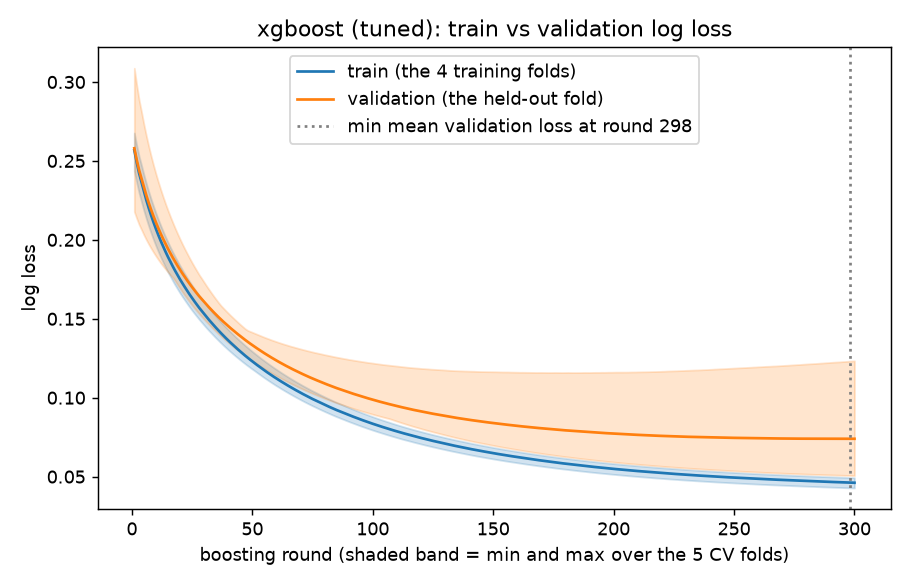

Values plotted in this chart, from the file beside it:
round, train_logloss_mean, val_logloss_mean
1, 0.2569, 0.258
2, 0.2491, 0.2507
3, 0.2421, 0.2441
4, 0.2364, 0.2387
5, 0.2306, 0.2332
6, 0.2252, 0.2281
7, 0.2201, 0.2234
8, 0.2154, 0.219
9, 0.211, 0.2148
10, 0.2069, 0.2109
11, 0.2029, 0.2072
12, 0.1992, 0.2038
13, 0.1957, 0.2004
14, 0.1924, 0.1973
15, 0.1891, 0.1943
16, 0.1861, 0.1914
17, 0.1831, 0.1887
18, 0.1803, 0.186
19, 0.1776, 0.1835
20, 0.1749, 0.181
21, 0.1724, 0.1786
22, 0.17, 0.1764
23, 0.1676, 0.1742
24, 0.1653, 0.1721
25, 0.1631, 0.17
26, 0.161, 0.168
27, 0.1589, 0.1661
28, 0.1568, 0.1642
29, 0.155, 0.1624
30, 0.153, 0.1607
31, 0.1512, 0.159
32, 0.1493, 0.1573
33, 0.1476, 0.1557
34, 0.1458, 0.1541
35, 0.1441, 0.1525
36, 0.1425, 0.151
37, 0.1409, 0.1495
38, 0.1393, 0.1481
39, 0.1378, 0.1467
40, 0.1363, 0.1453
41, 0.1348, 0.144
42, 0.1334, 0.1427
43, 0.132, 0.1415
44, 0.1306, 0.1402
45, 0.1293, 0.139
46, 0.128, 0.1378
47, 0.1267, 0.1366
48, 0.1254, 0.1355
49, 0.1242, 0.1344
50, 0.123, 0.1333
51, 0.1218, 0.1322
52, 0.1207, 0.1312
53, 0.1196, 0.1302
54, 0.1184, 0.1292
55, 0.1174, 0.1282
56, 0.1163, 0.1272
57, 0.1152, 0.1263
58, 0.1142, 0.1254
59, 0.1132, 0.1245
60, 0.1122, 0.1236
... 240 more rows
